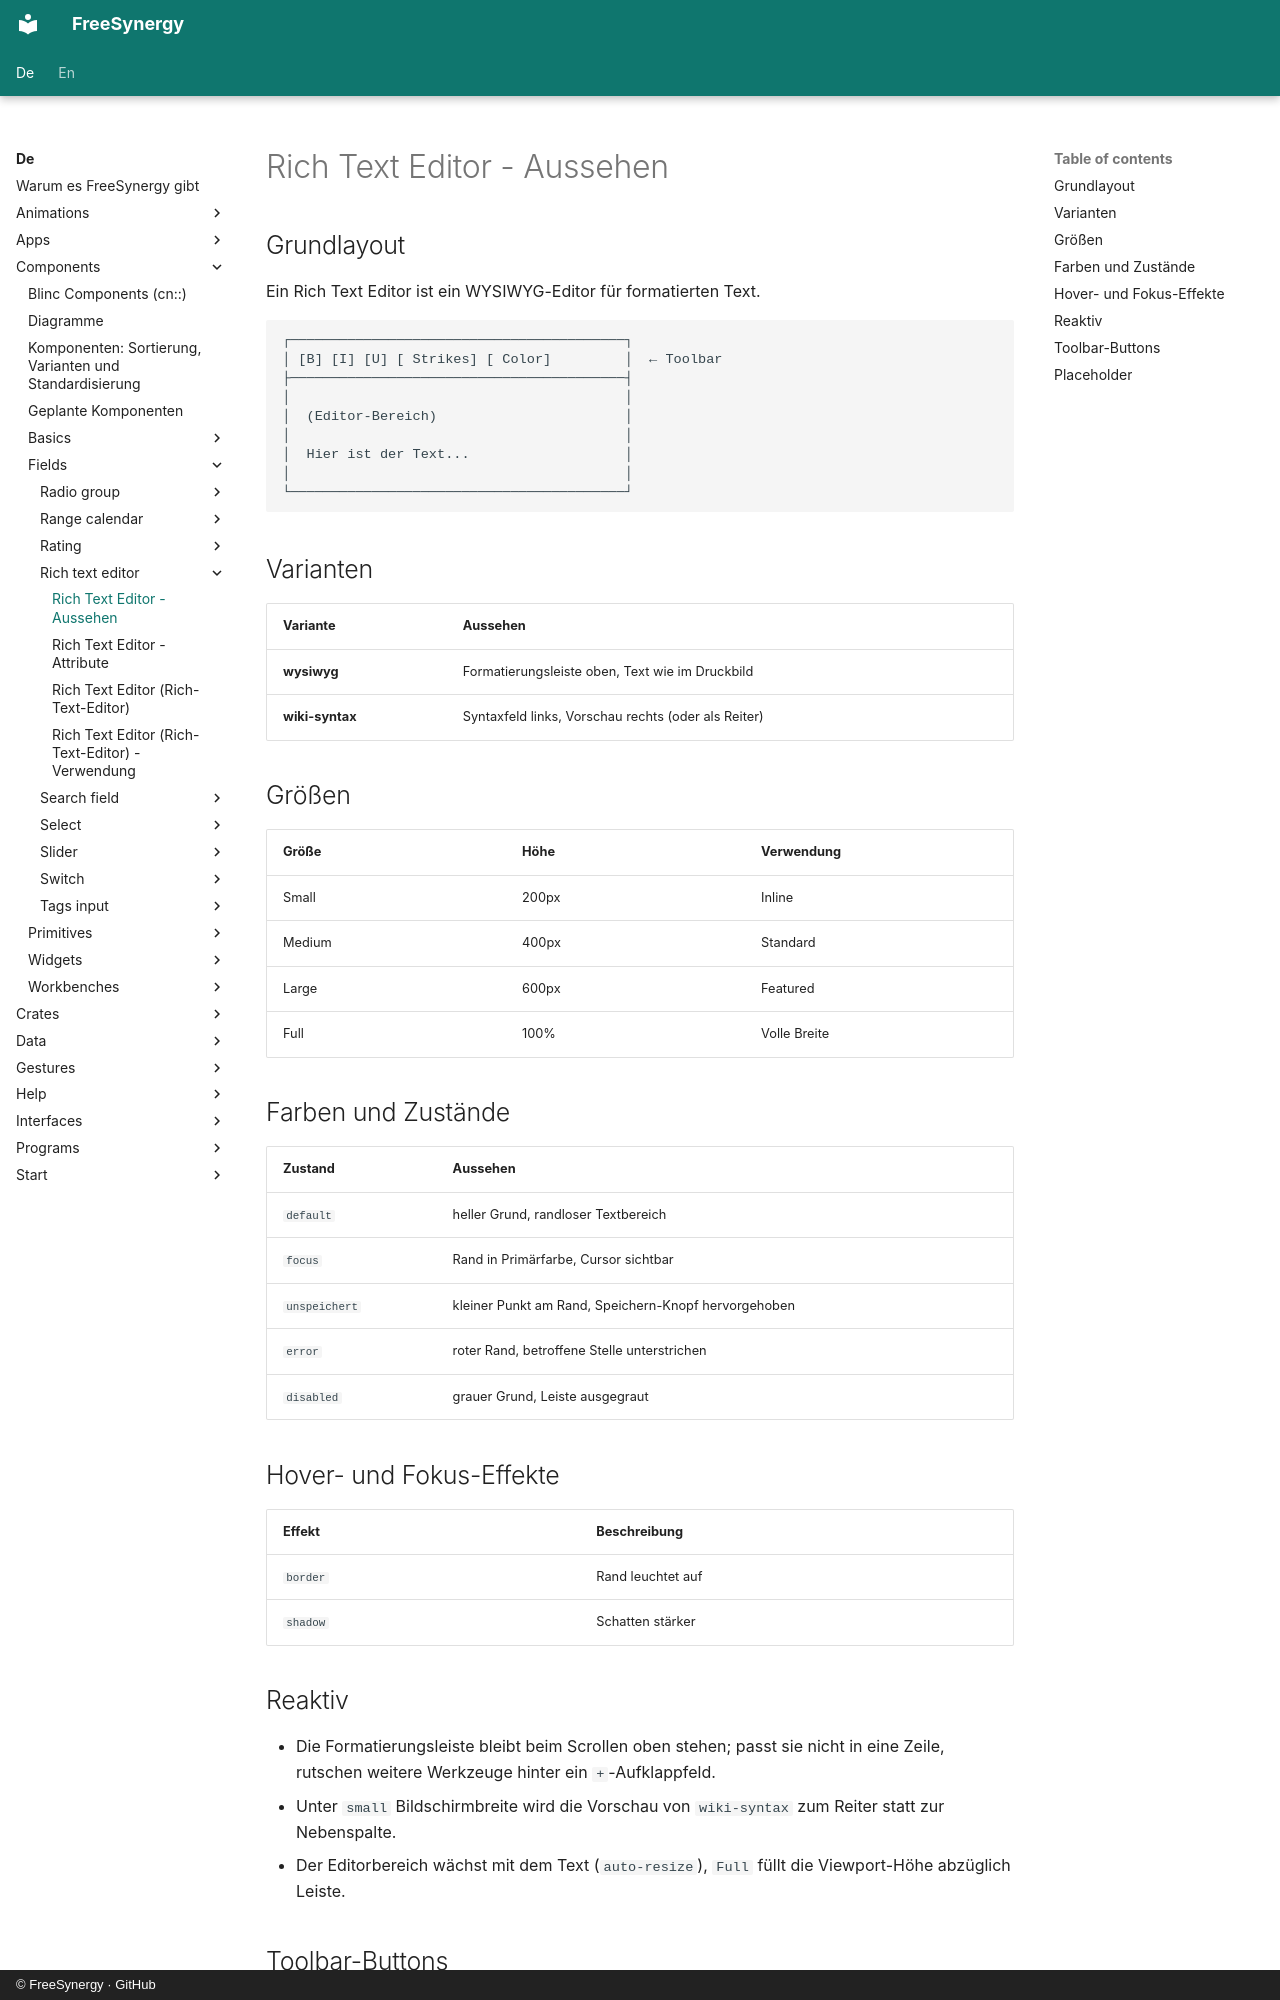

repository: FreeSynergy/fs-documentation · page: de/components/fields/rich-text-editor/appearance/index.html · generator: mkdocs · copyright: © FreeSynergy · GitHub

# Rich Text Editor - Aussehen

## Grundlayout
Ein Rich Text Editor ist ein WYSIWYG-Editor für formatierten Text.

```
┌─────────────────────────────────────────┐
│ [B] [I] [U] [ Strikes] [ Color]         │  ← Toolbar
├─────────────────────────────────────────┤
│                                         │
│  (Editor-Bereich)                       │
│                                         │
│  Hier ist der Text...                   │
│                                         │
└─────────────────────────────────────────┘
```

## Varianten

| Variante | Aussehen |
|----------|----------|
| **wysiwyg** | Formatierungsleiste oben, Text wie im Druckbild |
| **wiki-syntax** | Syntaxfeld links, Vorschau rechts (oder als Reiter) |

## Größen

| Größe | Höhe | Verwendung |
|-------|------|------------|
| Small | 200px | Inline |
| Medium | 400px | Standard |
| Large | 600px | Featured |
| Full | 100% | Volle Breite |

## Farben und Zustände

| Zustand | Aussehen |
|---------|----------|
| `default` | heller Grund, randloser Textbereich |
| `focus` | Rand in Primärfarbe, Cursor sichtbar |
| `unspeichert` | kleiner Punkt am Rand, Speichern-Knopf hervorgehoben |
| `error` | roter Rand, betroffene Stelle unterstrichen |
| `disabled` | grauer Grund, Leiste ausgegraut |

## Hover- und Fokus-Effekte

| Effekt | Beschreibung |
|--------|--------------|
| `border` | Rand leuchtet auf |
| `shadow` | Schatten stärker |
